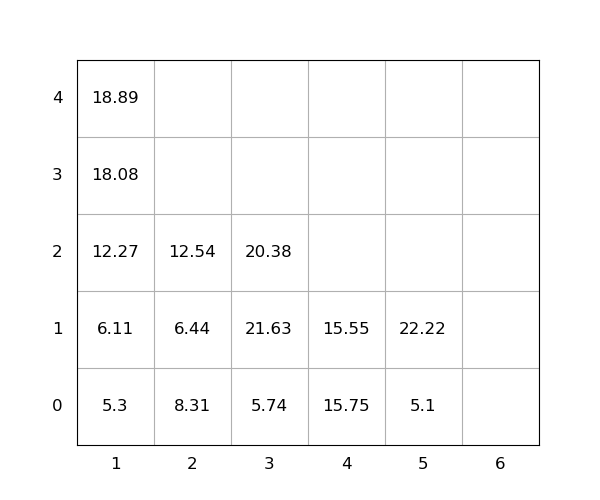

Values plotted in this chart, from the file beside it:
idx, loc_x, loc_y, loc_z, weight, seq, emerg, reloc, size(ft)
1, 1, 0, 0, 5.3, 0, 0, 0, 20
2, 5, 0, 0, 5.1, 0, 0, 0, 20
3, 3, 0, 0, 5.74, 0, 0, 0, 20
4, 1, 0, 1, 6.11, 1, 0, 0, 20
5, 1, 0, 2, 12.27, 2, 0, 0, 20
6, 1, 0, 3, 18.08, 3, 0, 0, 20
7, 3, 0, 1, 21.63, 4, 0, 1.0, 20
8, 2, 0, 0, 8.31, 5, 0, 1.0, 20
9, 5, 0, 1, 22.22, 6, 0, 0, 20
10, 2, 0, 1, 6.44, 7, 0, 1.0, 20
11, 4, 0, 0, 15.75, 8, 0, 1.0, 20
12, 2, 0, 2, 12.54, 9, 0, 1.0, 20
13, 3, 0, 2, 20.38, 10, 0, 1.0, 20
14, 4, 0, 1, 15.55, 11, 0, 1.0, 20
15, 1, 0, 4, 18.89, 12, 0, 1.0, 20
